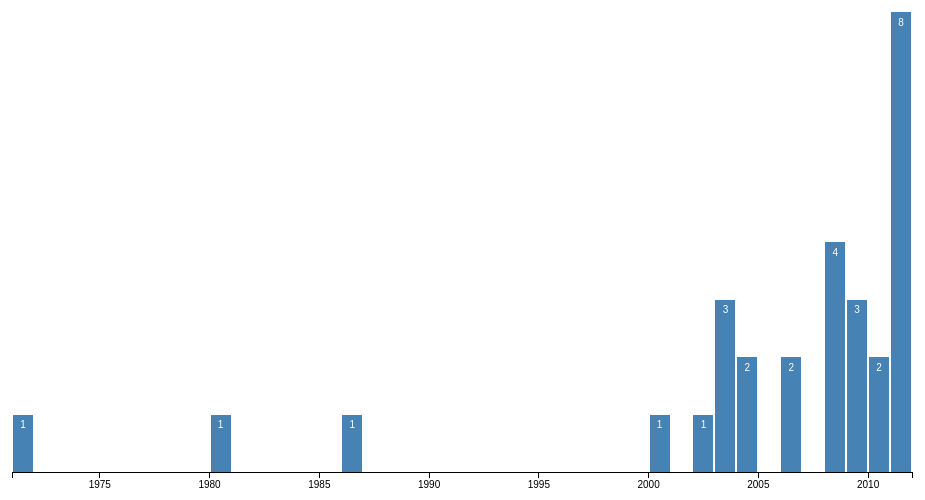
D3 v3 page, settled after 360 driven frames (6 s of simulated time); the page loaded 1 data file(s).



d3.json("./data/d3Data-small.json", function(data) {
  var values = _(data).map(function(record) {
    var field260 = _(record.fields).find(function(field) { return field[0] == "260" })
    var fieldc = _(_(field260).last()).find(function(field) { return field[0] == "c" })
    return _(fieldc).last();
  })
  values = _(values).map(function(value) { return value.match(/\d{4}/)[0] })
  renderValues(values);
})

function renderValues(values) {
  // A formatter for counts.
  var formatCount = d3.format(",.0f");

  var margin = {top: 10, right: 30, bottom: 30, left: 30},
      width = 960 - margin.left - margin.right,
      height = 500 - margin.top - margin.bottom;

  var min = _(values).min()
  var max = _(values).max()

  var x = d3.scale.linear()
      .domain([min, max])
      .range([0, width]);

  // Generate a histogram using uniformly-spaced bins.
  var data = d3.layout.histogram()
      .bins(x.ticks(max - min))
      (values);

  var y = d3.scale.linear()
      .domain([0, d3.max(data, function(d) { return d.y; })])
      .range([height, 0]);

  var xAxis = d3.svg.axis()
      .scale(x)
      .orient("bottom")
      .tickFormat(d3.format(""));

  var svg = d3.select("body").append("svg")
      .attr("width", width + margin.left + margin.right)
      .attr("height", height + margin.top + margin.bottom)
      .append("g")
      .attr("transform", "translate(" + margin.left + "," + margin.top + ")");

  var bar = svg.selectAll(".bar")
      .data(data)
      .enter().append("g")
      .attr("class", "bar")
      .attr("transform", function(d) { return "translate(" + x(d.x) + "," + y(d.y) + ")"; });

  bar.append("rect")
      .attr("x", 1)
      .attr("width", width / (max - min) - 2)
      .attr("height", function(d) { return height - y(d.y); });

  bar.append("text")
      .attr("dy", ".75em")
      .attr("y", 6)
      .attr("x", (width / (max - min)) / 2)
      .attr("text-anchor", "middle")
      .text(function(d) { return formatCount(d.y); });

  svg.append("g")
      .attr("class", "x axis")
      .attr("transform", "translate(0," + height + ")")
      .call(xAxis);
}



### data: data/d3Data-small.json
[
 {
  "fields": [
   [
    "005",
    "19980622213320"
   ],
   [
    "008",
    "860530s1986    onc           001   eng d"
   ],
   [
    "020",
    "",
    "",
    "[... 2 items]"
   ],
   [
    "040",
    "",
    "",
    "[... 5 items]"
   ],
   [
    "043",
    "",
    "",
    "[... 1 items]"
   ],
   [
    "050",
    "",
    "0",
    "[... 2 items]"
   ],
   [
    "082",
    "0",
    "0",
    "[... 1 items]"
   ],
   [
    "100",
    "1",
    "",
    "[... 2 items]"
   ],
   "... 18 more items"
  ],
  "leader": "01158cam a2200337 a 4500",
  "type": "marc-hash",
  "version": [
   1,
   0
  ]
 },
 {
  "fields": [
   [
    "005",
    "19980622223426"
   ],
   [
    "008",
    "711105c19711972nyua     b    001   eng d"
   ],
   [
    "010",
    "",
    "",
    "[... 2 items]"
   ],
   [
    "020",
    "",
    "",
    "[... 1 items]"
   ],
   [
    "035",
    "0",
    "",
    "[... 1 items]"
   ],
   [
    "035",
    "",
    "",
    "[... 1 items]"
   ],
   [
    "040",
    "",
    "",
    "[... 1 items]"
   ],
   [
    "050",
    "",
    "0",
    "[... 2 items]"
   ],
   "... 15 more items"
  ],
  "leader": "00906cam a22003011  4500",
  "type": "marc-hash",
  "version": [
   1,
   0
  ]
 },
 {
  "fields": [
   [
    "003",
    "DLC"
   ],
   [
    "008",
    "991202s2000    ilua     b    001 0 eng"
   ],
   [
    "010",
    "",
    "",
    "[... 1 items]"
   ],
   [
    "020",
    "",
    "",
    "[... 1 items]"
   ],
   [
    "035",
    "",
    "",
    "[... 1 items]"
   ],
   [
    "040",
    "",
    "",
    "[... 3 items]"
   ],
   [
    "050",
    "0",
    "0",
    "[... 2 items]"
   ],
   [
    "100",
    "1",
    "",
    "[... 2 items]"
   ],
   "... 15 more items"
  ],
  "leader": "00936cam a2200301 a 4500",
  "type": "marc-hash",
  "version": [
   1,
   0
  ]
 },
 {
  "fields": [
   [
    "003",
    "CU-UC"
   ],
   [
    "005",
    "20020305122943"
   ],
   [
    "008",
    "810406c19801972njub          001 0 eng d"
   ],
   [
    "010",
    "",
    "",
    "[... 1 items]"
   ],
   [
    "020",
    "",
    "",
    "[... 1 items]"
   ],
   [
    "035",
    "",
    "",
    "[... 1 items]"
   ],
   [
    "040",
    "",
    "",
    "[... 4 items]"
   ],
   [
    "041",
    "1",
    "",
    "[... 1 items]"
   ],
   "... 20 more items"
  ],
  "leader": "01212cam a2200361 a 4500",
  "type": "marc-hash",
  "version": [
   1,
   0
  ]
 },
 {
  "fields": [
   [
    "003",
    "DLC"
   ],
   [
    "005",
    "20020304190711"
   ],
   [
    "008",
    "011025s2002    enka     b    001 0 eng"
   ],
   [
    "010",
    "",
    "",
    "[... 1 items]"
   ],
   [
    "020",
    "",
    "",
    "[... 1 items]"
   ],
   [
    "040",
    "",
    "",
    "[... 6 items]"
   ],
   [
    "050",
    "0",
    "0",
    "[... 2 items]"
   ],
   [
    "245",
    "0",
    "0",
    "[... 3 items]"
   ],
   "... 15 more items"
  ],
  "leader": "01130cam a2200301 a 4500",
  "type": "marc-hash",
  "version": [
   1,
   0
  ]
 },
 {
  "fields": [
   [
    "003",
    "CaOOAMICUS"
   ],
   [
    "005",
    "20040220      .0"
   ],
   [
    "008",
    "031217s2003    qucab         001 c eng d"
   ],
   [
    "020",
    "",
    "",
    "[... 1 items]"
   ],
   [
    "035",
    "",
    "",
    "[... 1 items]"
   ],
   [
    "040",
    "",
    "",
    "[... 3 items]"
   ],
   [
    "050",
    "",
    "4",
    "[... 2 items]"
   ],
   [
    "100",
    "1",
    "",
    "[... 2 items]"
   ],
   "... 15 more items"
  ],
  "leader": "01016cam a2200301 a 4500",
  "type": "marc-hash",
  "version": [
   1,
   0
  ]
 },
 {
  "fields": [
   [
    "003",
    "DLC"
   ],
   [
    "005",
    "20030917      .0"
   ],
   [
    "008",
    "040923r20032002enk      b    001 0 eng"
   ],
   [
    "010",
    "",
    "",
    "[... 1 items]"
   ],
   [
    "015",
    "",
    "",
    "[... 1 items]"
   ],
   [
    "020",
    "",
    "",
    "[... 1 items]"
   ],
   [
    "020",
    "",
    "",
    "[... 1 items]"
   ],
   [
    "035",
    "",
    "",
    "[... 1 items]"
   ],
   "... 19 more items"
  ],
  "leader": "00959cam a2200349 a 4500",
  "type": "marc-hash",
  "version": [
   1,
   0
  ]
 },
 {
  "fields": [
   [
    "003",
    "DLC"
   ],
   [
    "005",
    "20040624      .0"
   ],
   [
    "008",
    "040604s2004    ilua     b    001 0 eng"
   ],
   [
    "010",
    "",
    "",
    "[... 1 items]"
   ],
   [
    "020",
    "",
    "",
    "[... 1 items]"
   ],
   [
    "020",
    "",
    "",
    "[... 1 items]"
   ],
   [
    "035",
    "",
    "",
    "[... 1 items]"
   ],
   [
    "040",
    "",
    "",
    "[... 5 items]"
   ],
   "... 20 more items"
  ],
  "leader": "01681cam a2200361 a 4500",
  "type": "marc-hash",
  "version": [
   1,
   0
  ]
 },
 "... 21 more items"
]